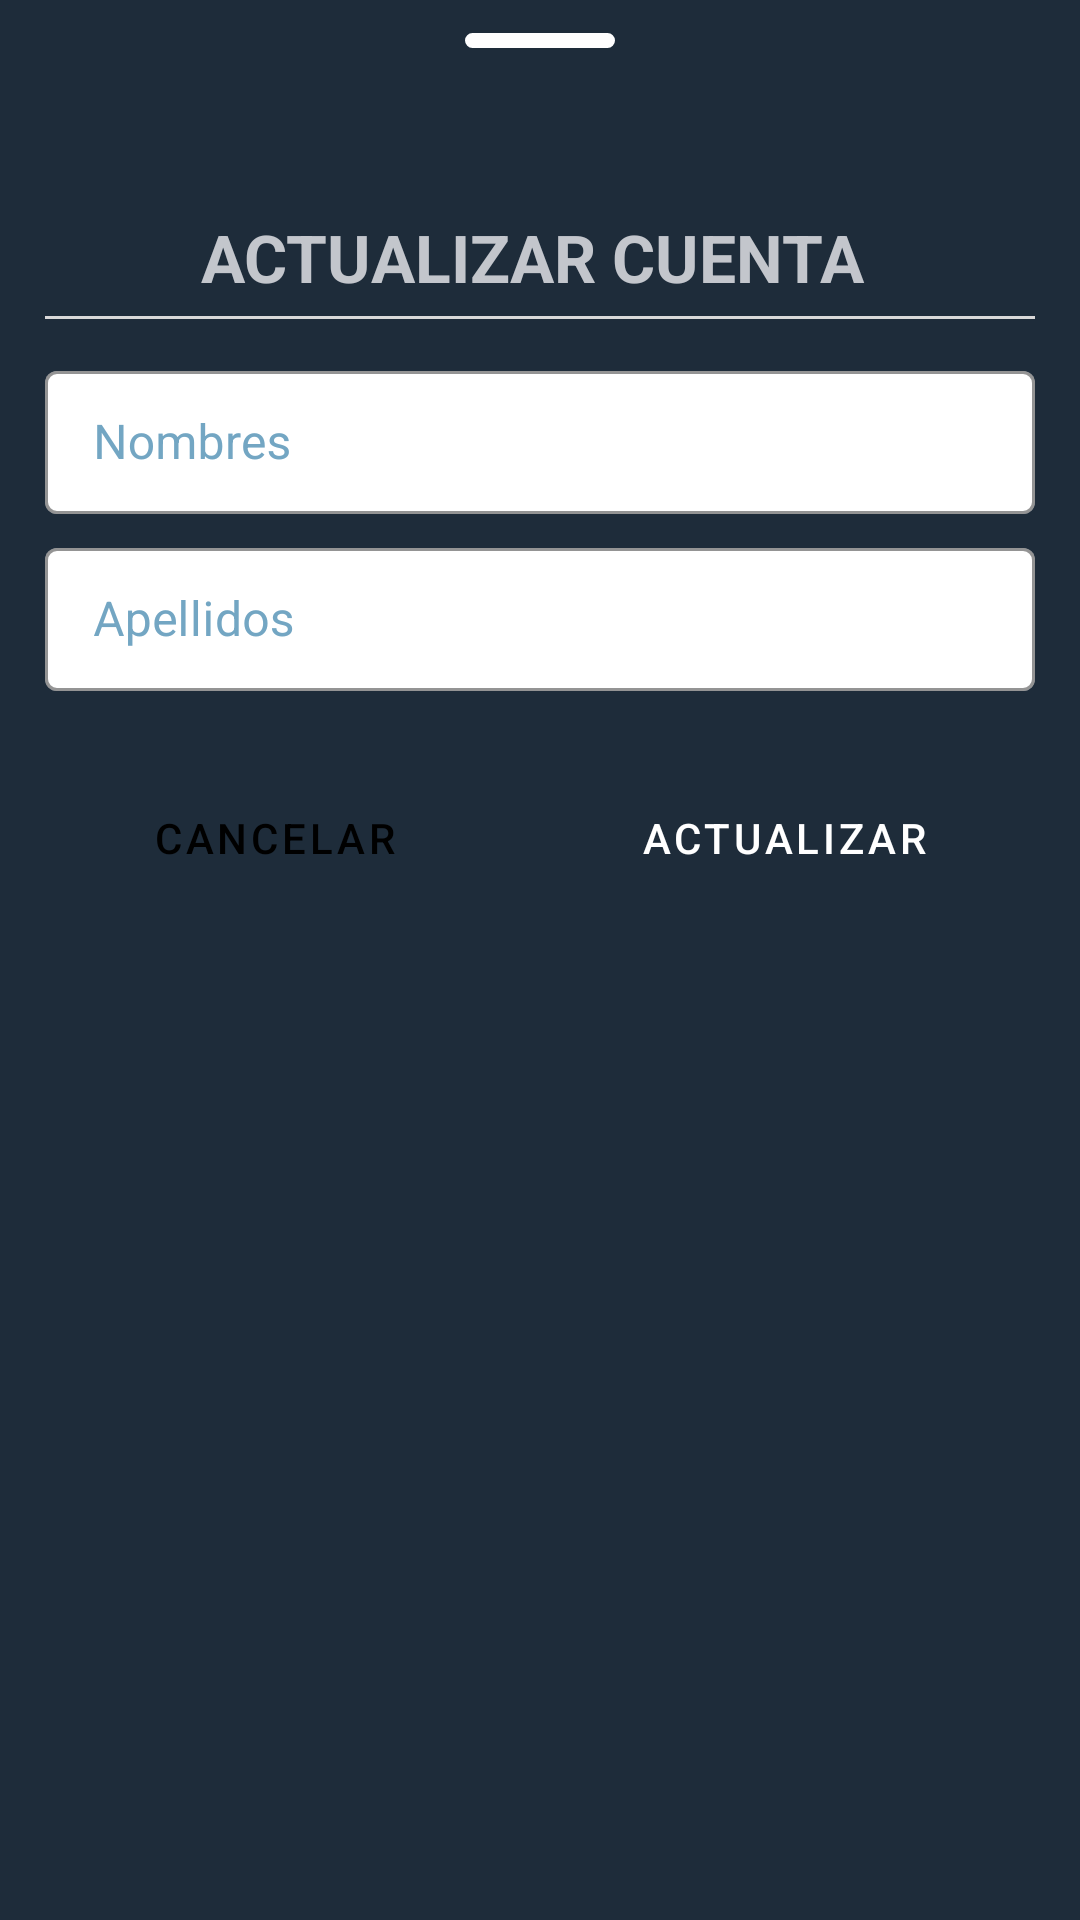

Here is an Android app screen rendered from its layout file. Give the layout XML and the strings, colors and styles it references.
<!-- AndroidManifest.xml: application theme Theme.MaterialComponents.DayNight.NoActionBar -->
<!-- res/layout/bottom_sheet_update_user.xml -->
<?xml version="1.0" encoding="utf-8"?>
<LinearLayout
    xmlns:android="http://schemas.android.com/apk/res/android"
    android:layout_width="match_parent"
    xmlns:app="http://schemas.android.com/apk/res-auto"
    android:layout_height="match_parent"
    android:orientation="vertical"
    android:gravity="center_horizontal"
    android:topLeftRadius="30dp"
    android:topRightRadius="30dp"
    android:background="@drawable/dialog_bg"
    app:behavior_peekHeight="60dp"
    app:layout_behavior="@string/bottom_sheet_behavior"
    android:padding="5dp">

    <View
        android:layout_width="50dp"
        android:layout_height="5dp"
        android:layout_marginTop="6dp"
        android:background="@drawable/circle_button"/>

    <LinearLayout
        android:layout_width="match_parent"
        android:layout_height="wrap_content"
        android:padding="10dp"
        android:layout_marginTop="45dp"
        android:layout_marginBottom="45dp"
        android:orientation="vertical">

        <TextView
            android:layout_width="match_parent"
            android:layout_height="wrap_content"
            android:text="ACTUALIZAR CUENTA "
            android:gravity="center"
            android:textSize="22dp"
            android:textStyle="bold"
            android:textColor="#C3C6CC"/>

        
        <View
            android:layout_width="match_parent"
            android:layout_height="1dp"
            android:layout_marginTop="5dp"
            android:layout_marginBottom="12dp"
            android:background="#D9D9D9"/>

        <com.google.android.material.textfield.TextInputLayout
            style="@style/Widget.MaterialComponents.TextInputLayout.OutlinedBox.Dense"
            android:layout_width="match_parent"
            android:layout_height="wrap_content"
            app:hintTextColor="#1C8484"
            app:boxBackgroundColor="@color/white"
            app:boxStrokeColor="@color/teal_700"
            android:textColorHint="#73A6C3"
            android:hint="Nombres">

            <EditText
                android:id="@+id/etNameuserBsUser"
                android:layout_width="match_parent"
                android:layout_height="wrap_content" />

        </com.google.android.material.textfield.TextInputLayout>

        <com.google.android.material.textfield.TextInputLayout
            style="@style/Widget.MaterialComponents.TextInputLayout.OutlinedBox.Dense"
            android:layout_width="match_parent"
            android:layout_height="wrap_content"
            android:layout_marginTop="6dp"
            app:hintTextColor="#1C8484"
            app:boxBackgroundColor="@color/white"
            app:boxStrokeColor="@color/teal_700"
            android:textColorHint="#73A6C3"
            android:hint="Apellidos">

            <EditText
                android:id="@+id/etLastnameBsUser"
                android:layout_width="match_parent"
                android:layout_height="wrap_content"
                android:inputType="text" />

        </com.google.android.material.textfield.TextInputLayout>

        <LinearLayout
            android:layout_width="match_parent"
            android:layout_height="wrap_content"
            android:layout_marginTop="25dp"
            android:orientation="horizontal">

            <Button
                android:id="@+id/btCloseBsUser"
                style="?attr/materialButtonOutlinedStyle"
                android:layout_width="wrap_content"
                android:layout_height="wrap_content"
                android:layout_weight="1"
                android:padding="12dp"
                android:layout_marginRight="10dp"
                android:text="Cancelar"
                android:textColor="@color/black"
                app:cornerRadius="8dp"
                app:strokeColor="#000000"
                app:strokeWidth="1dp"
                android:backgroundTint="#ADB1B8"/>

            <Button
                android:id="@+id/btUpdateBsUser"
                style="?attr/materialButtonOutlinedStyle"
                android:layout_width="wrap_content"
                android:layout_height="wrap_content"
                android:layout_weight="1"
                android:padding="12dp"
                android:text="Actualizar"
                android:textColor="@color/white"
                app:cornerRadius="8dp"
                app:strokeColor="#1C8484"
                app:strokeWidth="2dp"
                android:backgroundTint="#1C8484"/>

        </LinearLayout>


    </LinearLayout>
</LinearLayout>
<!-- resources referenced by this layout -->
<resources>
  <!-- drawable circle_button (drawable) -->
  <?xml version="1.0" encoding="utf-8"?>
  <shape
      xmlns:android="http://schemas.android.com/apk/res/android"
      android:innerRadius="@dimen/cardview_compat_inset_shadow"
      android:shape="rectangle">
  
      <solid android:color="@color/black"/>
  
      <stroke android:color="@color/white"
          android:width="4dp"/>
  
      <padding
          android:bottom="5dp"
          android:top="5dp"
          android:left="5dp"
          android:right="5dp"/>
  
      <corners android:radius="150dp"/>
  
  </shape>
  <!-- drawable dialog_bg (drawable) -->
  <?xml version="1.0" encoding="utf-8"?>
  <shape
      xmlns:android="http://schemas.android.com/apk/res/android"
      android:shape="rectangle">
  
      <solid android:color="#1E2C3A"/>
      
  
      <padding
          android:left="18dp"
          android:right="18dp"
          android:top="18dp"
          android:bottom="18dp"/>
  
  </shape>
  <!-- not gathered from this repository: default colours our renderer supplied (Android Studio template values) -->
  <color name="teal_700">#FF018786</color>
  <color name="black">#FF000000</color>
  <color name="white">#FFFFFFFF</color>
</resources>
